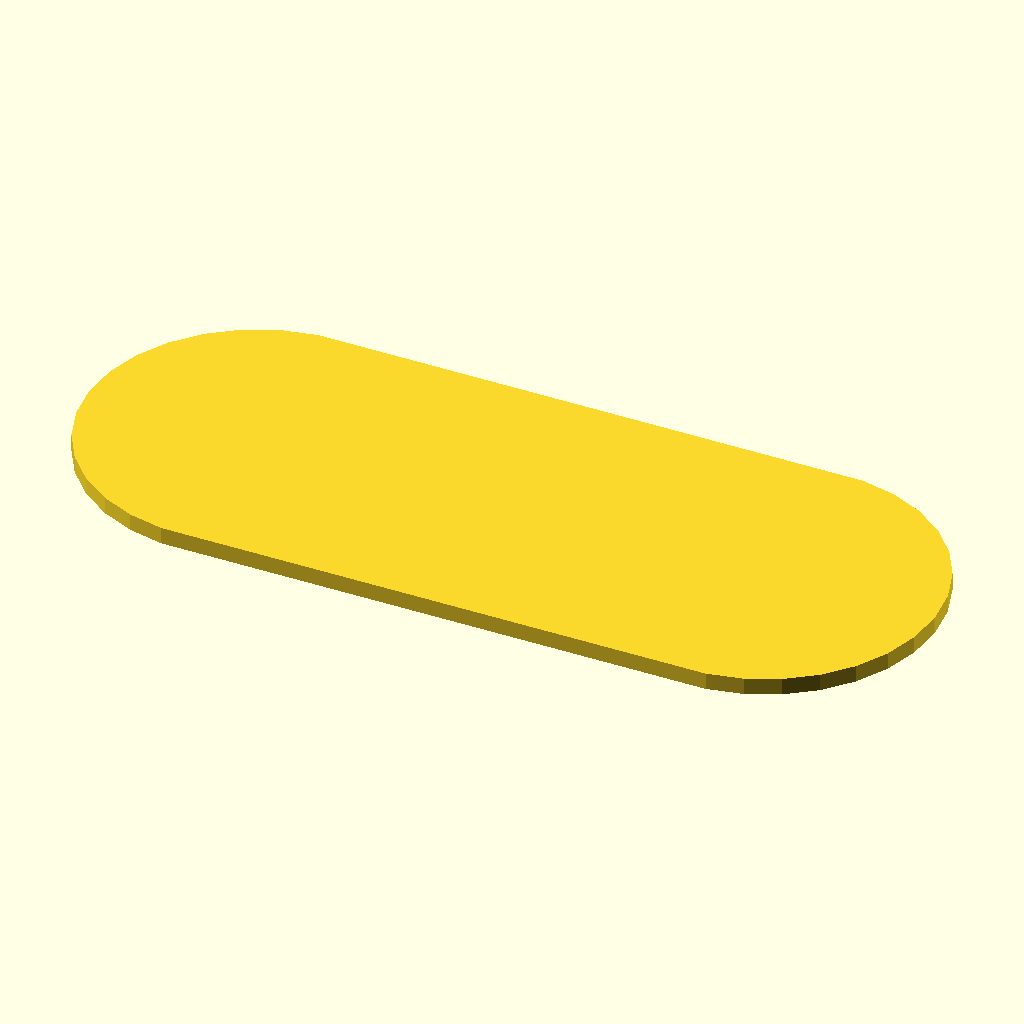
Cell 1: the model at its default parameters.
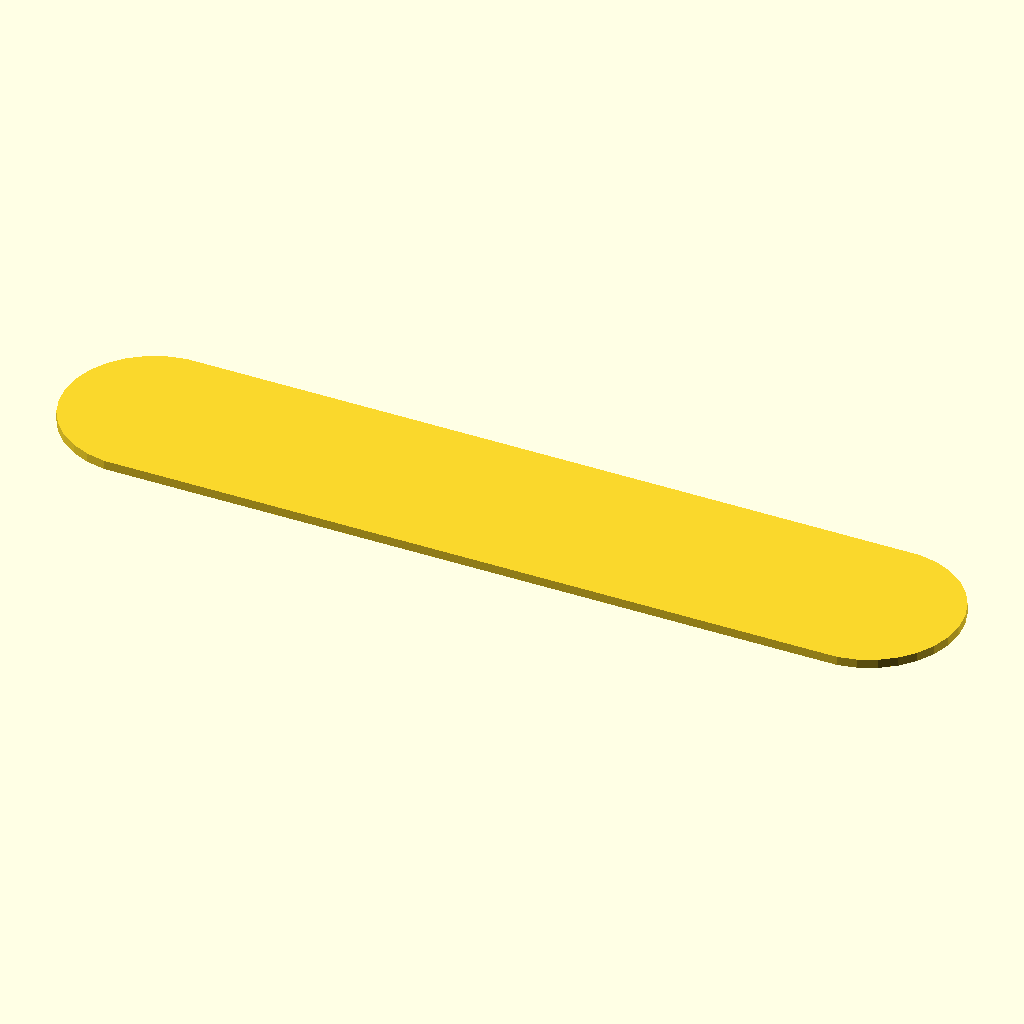
Cell 2: the same model with width = 100.
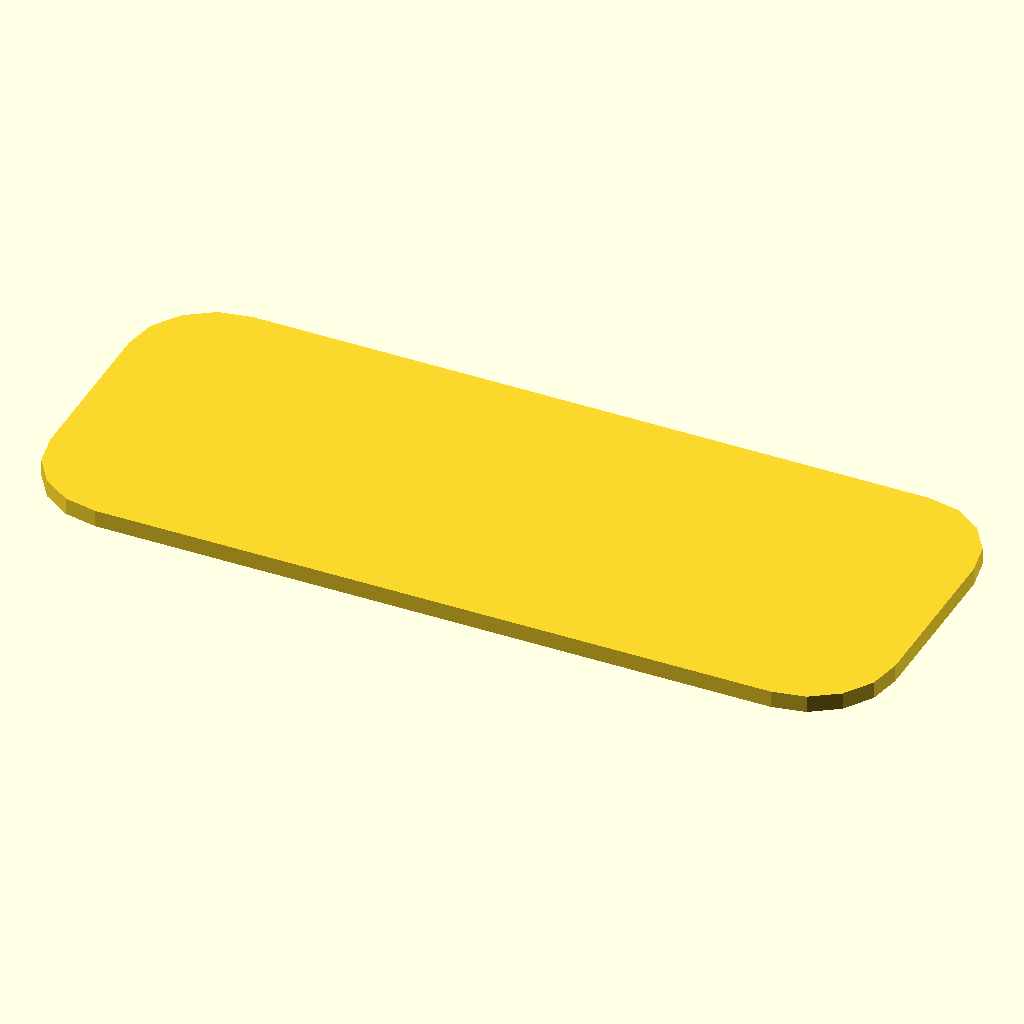
Cell 3: spacing = 10 (everything else at default).
The same orthographic view direction (rotation 55°, 0°, 25°; colour scheme Cornfield) for every cell, with the view re-fitted per cell, so scale and position can differ between cells.
Source of the model, cutter_lib/slot/cs_elongated_hole_2d.scad:
width=50; //[10:100]
height=20; //[1:100]
spacing=0.1; //[0.001:0.1:10]

cs_elongated_hole_2d(width, height, spacing);

module cs_elongated_hole_2d(width, height, spacing=0.001)
{
    square_width = width - height + spacing;
    translate([-square_width/2, -spacing/2, 0])
    minkowski()
    {
      square([square_width, spacing]);
      circle(height/2-spacing/2);
    }
}
Parameter table extracted from the source (name, type, default, range or options):
width: number, default 50, range 10 to 100
height: number, default 20, range 1 to 100
spacing: number, default 0.1, range 0.001 to 10, step 0.1
